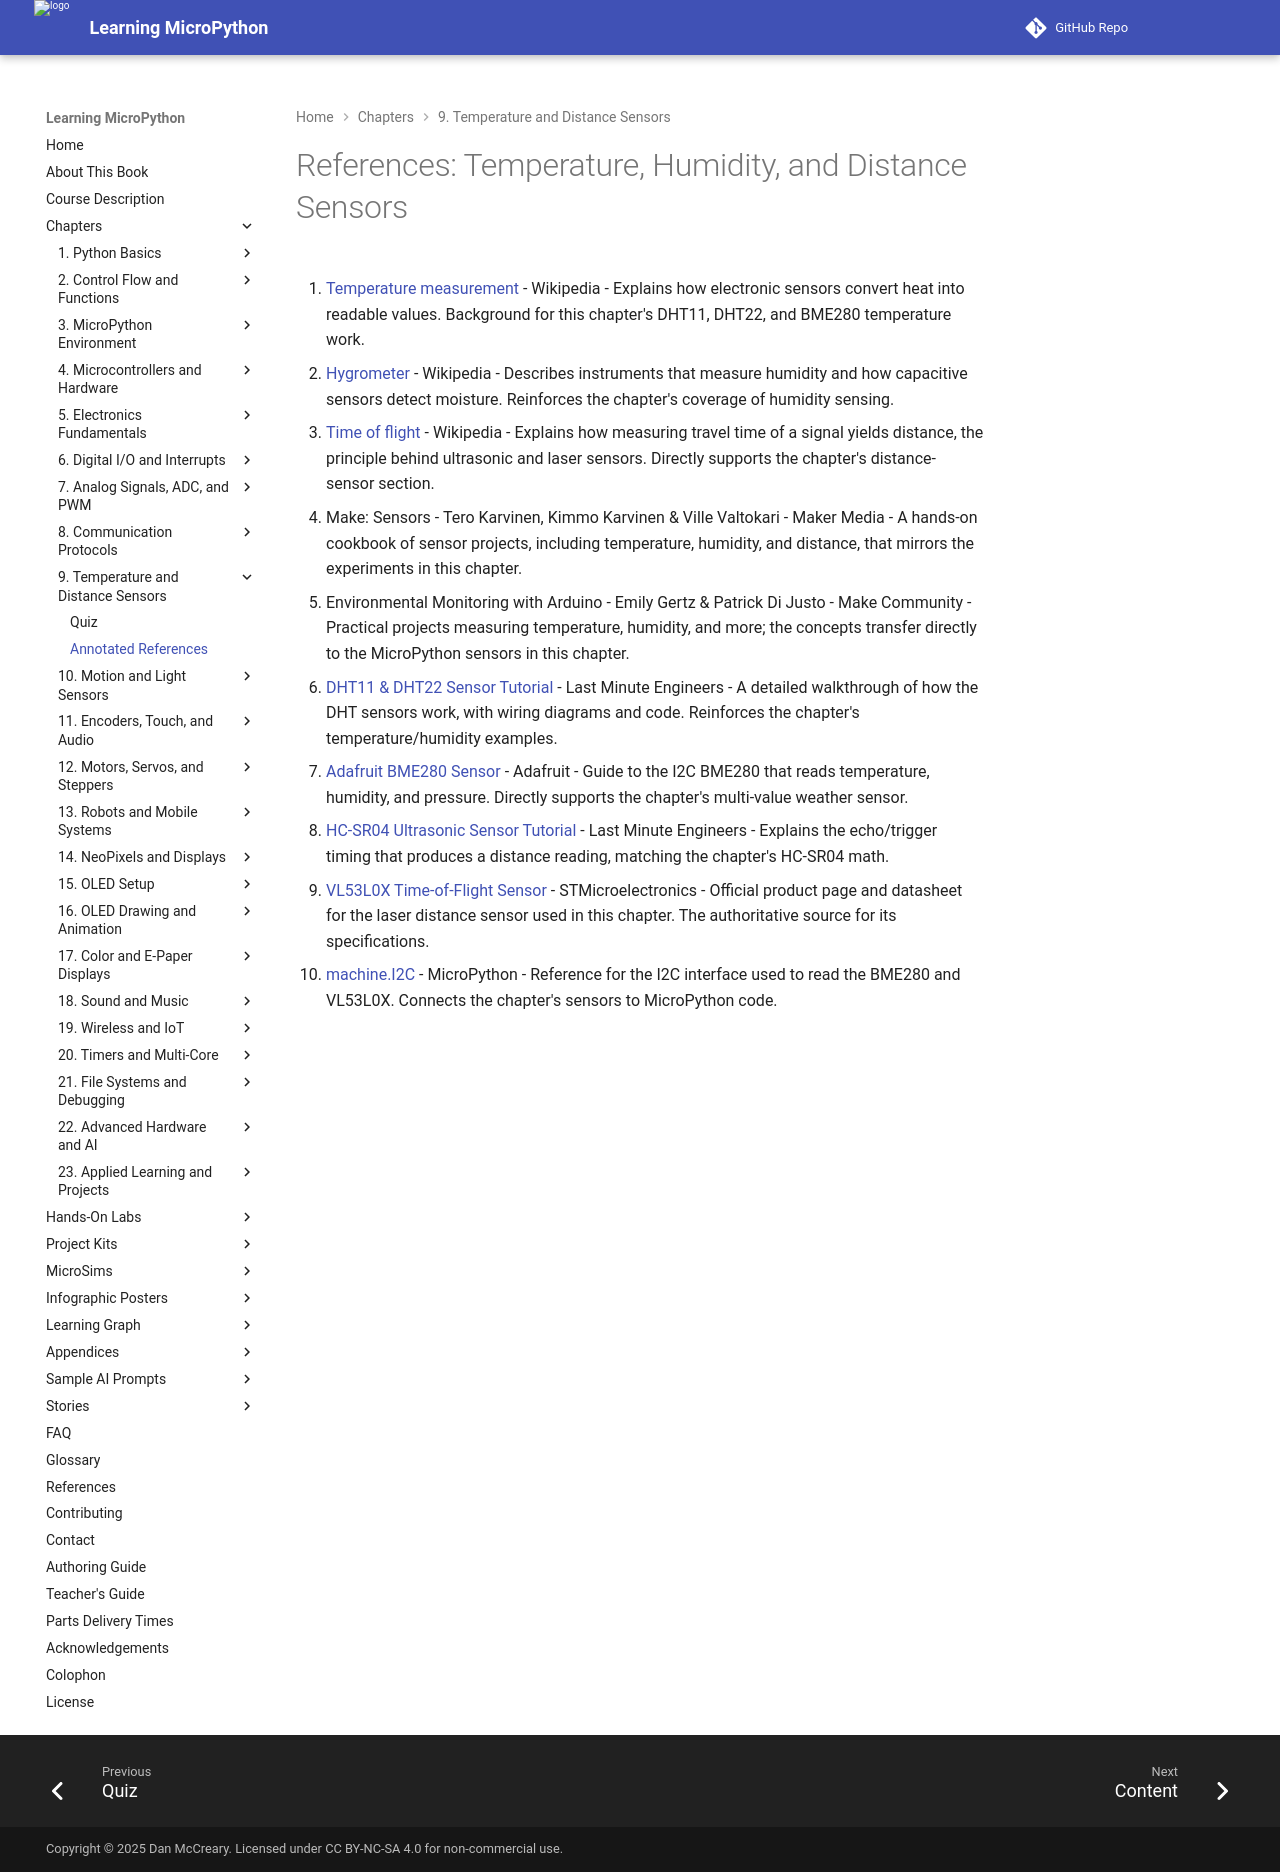

repository: dmccreary/learning-micropython · page: chapters/09-temp-distance-sensors/references/index.html · generator: mkdocs

# References: Temperature, Humidity, and Distance Sensors

1. [Temperature measurement](https://en.wikipedia.org/wiki/Temperature_measurement) - Wikipedia - Explains how electronic sensors convert heat into readable values. Background for this chapter's DHT11, DHT22, and BME280 temperature work.

2. [Hygrometer](https://en.wikipedia.org/wiki/Hygrometer) - Wikipedia - Describes instruments that measure humidity and how capacitive sensors detect moisture. Reinforces the chapter's coverage of humidity sensing.

3. [Time of flight](https://en.wikipedia.org/wiki/Time_of_flight) - Wikipedia - Explains how measuring travel time of a signal yields distance, the principle behind ultrasonic and laser sensors. Directly supports the chapter's distance-sensor section.

4. Make: Sensors - Tero Karvinen, Kimmo Karvinen & Ville Valtokari - Maker Media - A hands-on cookbook of sensor projects, including temperature, humidity, and distance, that mirrors the experiments in this chapter.

5. Environmental Monitoring with Arduino - Emily Gertz & Patrick Di Justo - Make Community - Practical projects measuring temperature, humidity, and more; the concepts transfer directly to the MicroPython sensors in this chapter.

6. [DHT11 & DHT22 Sensor Tutorial](https://lastminuteengineers.com/dht11-dht22-arduino-tutorial/) - Last Minute Engineers - A detailed walkthrough of how the DHT sensors work, with wiring diagrams and code. Reinforces the chapter's temperature/humidity examples.

7. [Adafruit BME280 Sensor](https://learn.adafruit.com/adafruit-bme280-humidity-barometric-pressure-temperature-sensor-breakout) - Adafruit - Guide to the I2C BME280 that reads temperature, humidity, and pressure. Directly supports the chapter's multi-value weather sensor.

8. [HC-SR04 Ultrasonic Sensor Tutorial](https://lastminuteengineers.com/arduino-sr04-ultrasonic-sensor-tutorial/) - Last Minute Engineers - Explains the echo/trigger timing that produces a distance reading, matching the chapter's HC-SR04 math.

9. [VL53L0X Time-of-Flight Sensor](https://www.st.com/en/imaging-and-photonics-solutions/vl53l0x.html) - STMicroelectronics - Official product page and datasheet for the laser distance sensor used in this chapter. The authoritative source for its specifications.

10. [machine.I2C](https://docs.micropython.org/en/latest/library/machine.I2C.html) - MicroPython - Reference for the I2C interface used to read the BME280 and VL53L0X. Connects the chapter's sensors to MicroPython code.
